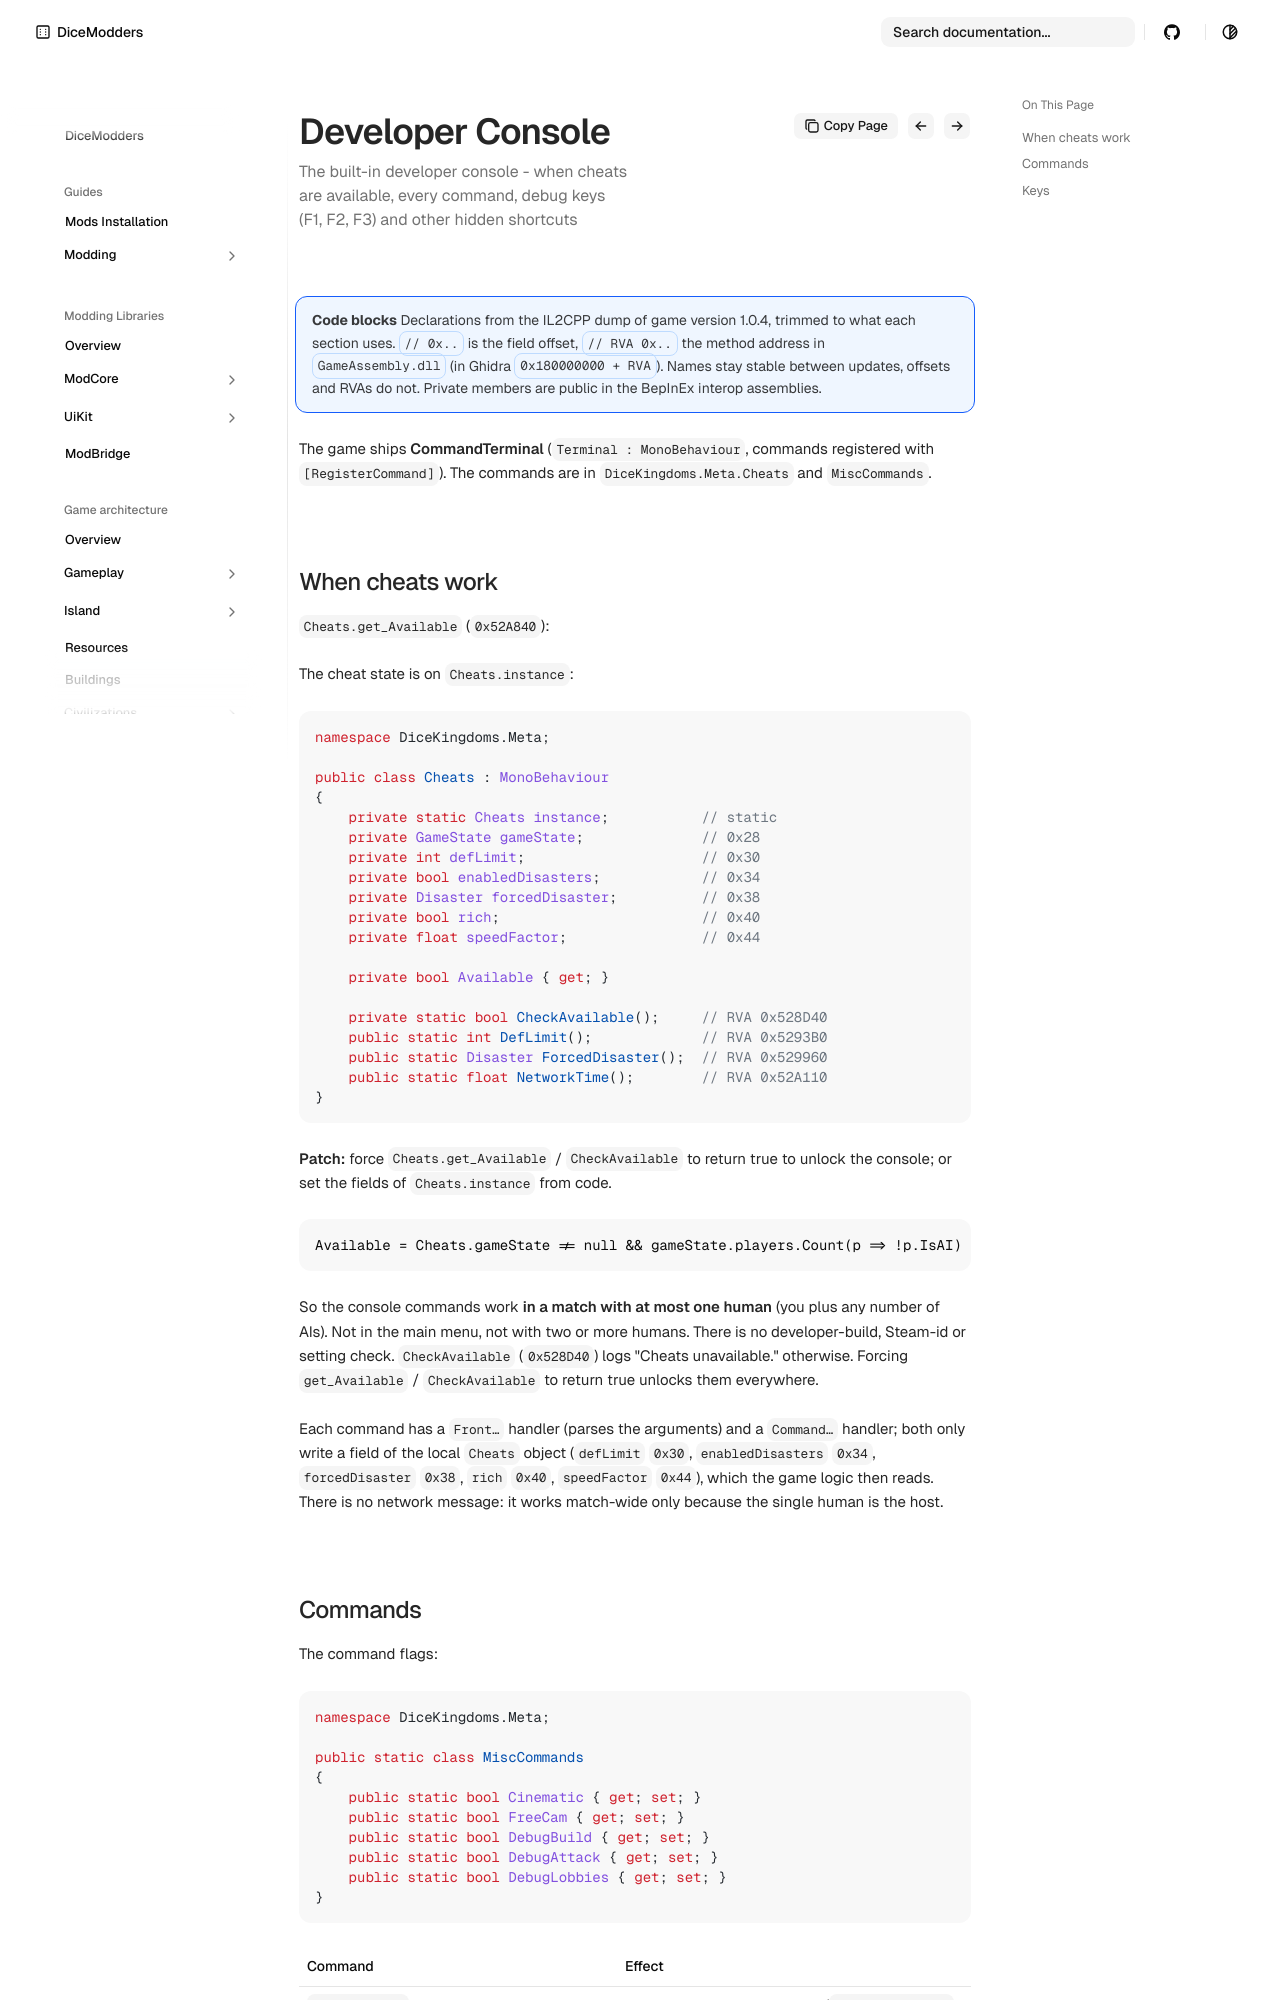

repository: DiceModders/DiceKingdoms-Modding-Wiki · page: game-architecture/dev-console/index.html · generator: mkdocs

---
summary: The built-in developer console - when cheats are available, every command, debug keys (F1, F2, F3) and other hidden shortcuts
---

# Developer console and debug keys

!!! info "Code blocks"
    Declarations from the IL2CPP dump of game version 1.0.4, trimmed to what each section uses. `// 0x..` is the field offset, `// RVA 0x..` the method address in `GameAssembly.dll` (in Ghidra `0x180000000 + RVA`). Names stay stable between updates, offsets and RVAs do not. Private members are public in the BepInEx interop assemblies.

The game ships **CommandTerminal** (`Terminal : MonoBehaviour`, commands registered with `[RegisterCommand]`). The commands are in `DiceKingdoms.Meta.Cheats` and `MiscCommands`.

## When cheats work

`Cheats.get_Available` (`0x52A840`):

The cheat state is on `Cheats.instance`:

<!-- code: Cheats | instance, gameState, defLimit, enabledDisasters, forcedDisaster, rich, speedFactor, Available, CheckAvailable, DefLimit, ForcedDisaster, NetworkTime -->
```csharp
namespace DiceKingdoms.Meta;

public class Cheats : MonoBehaviour
{
    private static Cheats instance;           // static
    private GameState gameState;              // 0x28
    private int defLimit;                     // 0x30
    private bool enabledDisasters;            // 0x34
    private Disaster forcedDisaster;          // 0x38
    private bool rich;                        // 0x40
    private float speedFactor;                // 0x44

    private bool Available { get; }

    private static bool CheckAvailable();     // RVA 0x528D40
    public static int DefLimit();             // RVA 0x5293B0
    public static Disaster ForcedDisaster();  // RVA 0x529960
    public static float NetworkTime();        // RVA 0x52A110
}
```
<!-- /code -->

**Patch:** force `Cheats.get_Available` / `CheckAvailable` to return true to unlock the console; or set the fields of `Cheats.instance` from code.

```
Available = Cheats.gameState != null && gameState.players.Count(p => !p.IsAI) < 2
```

So the console commands work **in a match with at most one human** (you plus any number of AIs). Not in the main menu, not with two or more humans. There is no developer-build,
Steam-id or setting check. `CheckAvailable` (`0x528D40`) logs "Cheats unavailable." otherwise. Forcing `get_Available` / `CheckAvailable` to return true unlocks them everywhere.

Each command has a `Front…` handler (parses the arguments) and a `Command…` handler; both only write a field of the local `Cheats` object (`defLimit` `0x30`, `enabledDisasters` `0x34`,
`forcedDisaster` `0x38`, `rich` `0x40`, `speedFactor` `0x44`), which the game logic then reads. There is no network message: it works match-wide only because the single human is the host.
